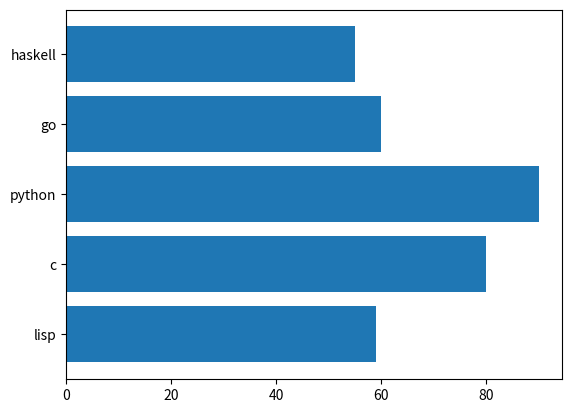

Generate this figure with matplotlib:
import matplotlib.pyplot as plt

label = ["lisp" , "c" , "python" , "go" , "haskell"]
pop   = [59     , 80  , 90       , 60   , 55       ]

plt.barh(label, pop)
plt.show()
